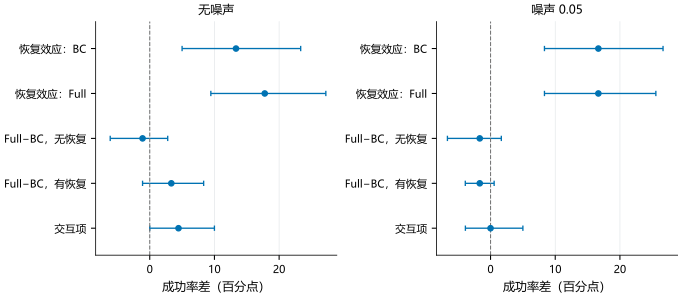

The table this chart was drawn from, first rows:
panel, series, x, y, low, high, n
无噪声, recovery_for_bc, 13.33, 0, 5.0, 23.33, 
无噪声, recovery_for_full, 17.78, 1, 9.444, 27.22, 
无噪声, world_model_without_recovery, -1.111, 2, -6.111, 2.778, 
无噪声, world_model_with_recovery, 3.333, 3, -1.111, 8.333, 
无噪声, interaction, 4.444, 4, -7.401486830834377e-16, 10.0, 
噪声 0.05, recovery_for_bc, 16.67, 0, 8.333, 26.67, 
噪声 0.05, recovery_for_full, 16.67, 1, 8.333, 25.56, 
噪声 0.05, world_model_without_recovery, -1.667, 2, -6.667, 1.667, 
噪声 0.05, world_model_with_recovery, -1.667, 3, -3.903, 0.5556, 
噪声 0.05, interaction, 0, 4, -3.889, 5.0, 
